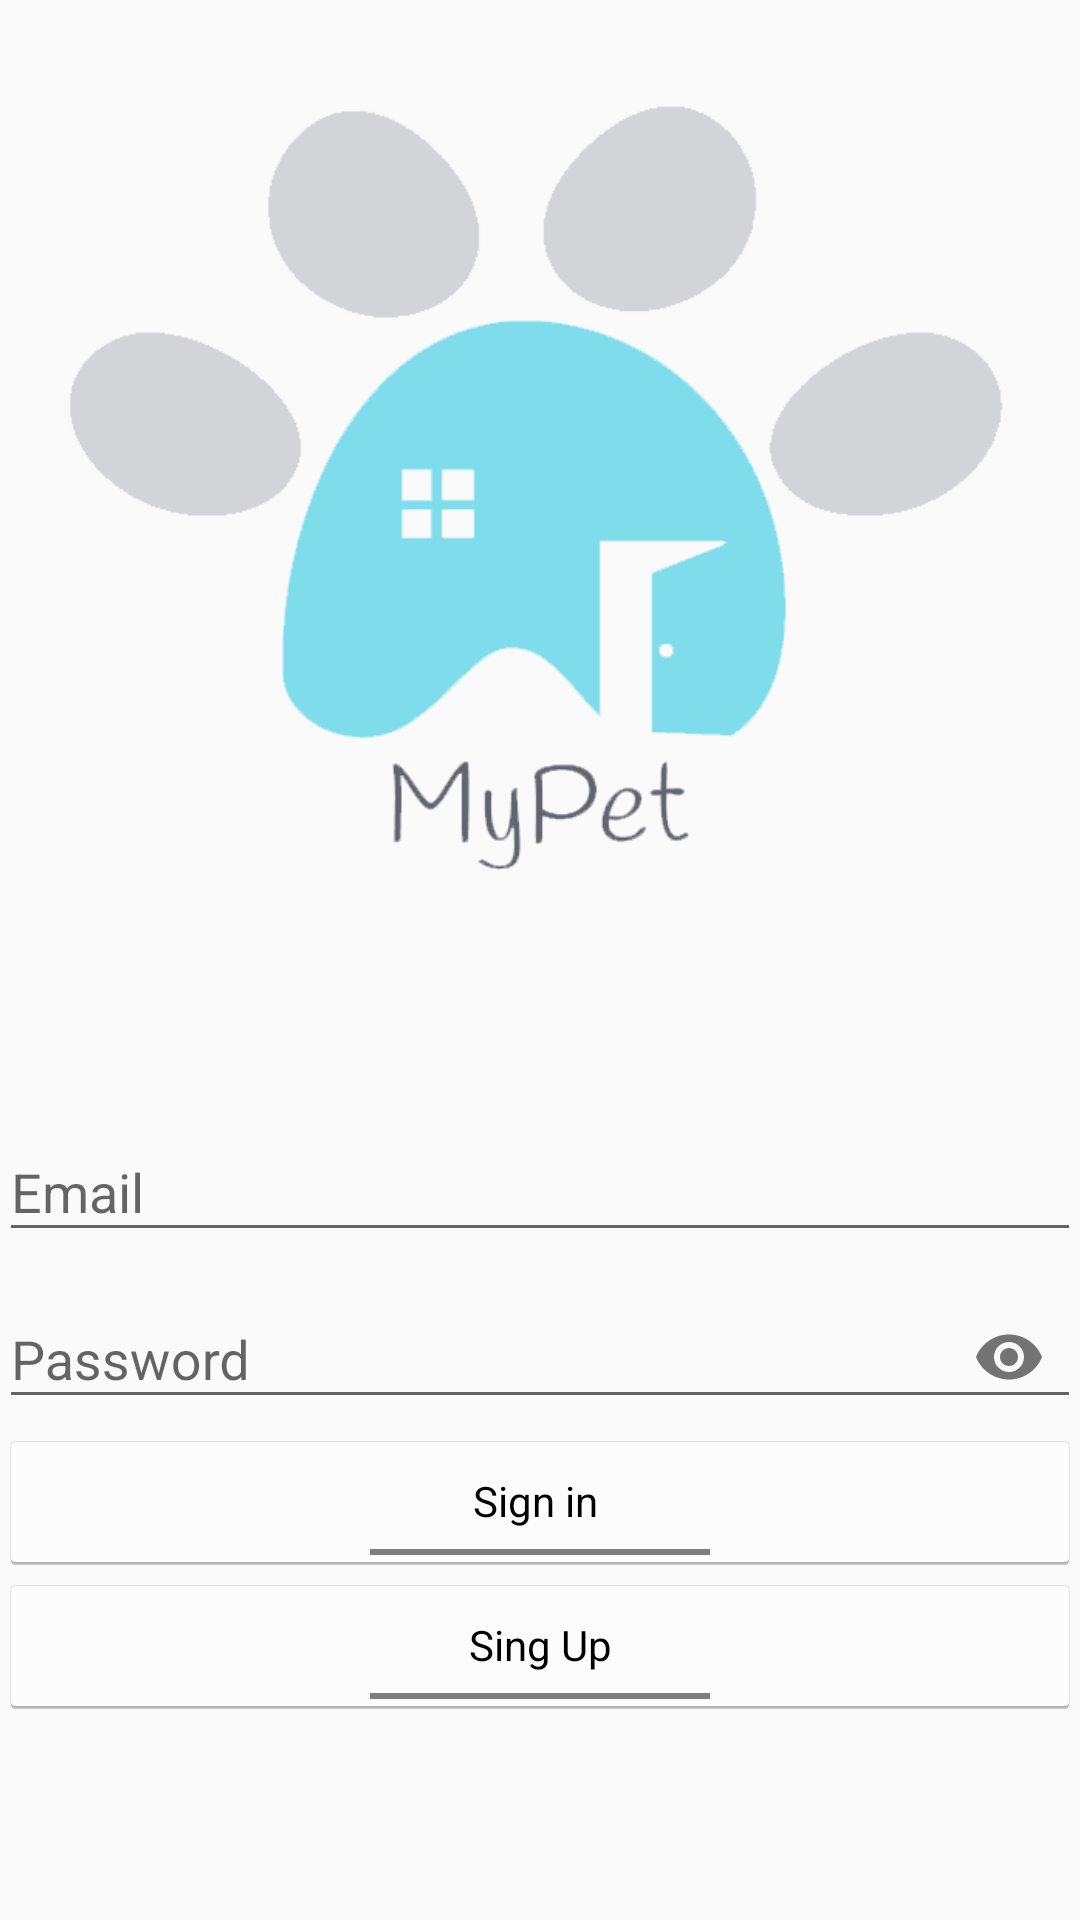

Here is an Android app screen rendered from its layout file. Give the layout XML and the strings, colors and styles it references.
<!-- AndroidManifest.xml: application theme AppTheme -->
<!-- res/layout/activity_login.xml -->
<LinearLayout xmlns:android="http://schemas.android.com/apk/res/android"
    xmlns:app="http://schemas.android.com/apk/res-auto"
    xmlns:tools="http://schemas.android.com/tools"
    android:layout_width="match_parent"
    android:layout_height="match_parent"
    android:gravity="center_horizontal"
    android:orientation="vertical"
    android:paddingBottom="@dimen/activity_vertical_margin"
    android:paddingLeft="@dimen/activity_horizontal_margin"
    android:paddingRight="@dimen/activity_horizontal_margin"
    android:paddingTop="@dimen/activity_vertical_margin"
    tools:context="com.example.karlaterrazas.mypet.LoginActivity"
    android:weightSum="1">
    


    <ProgressBar
        android:id="@+id/login_progress"
        style="?android:attr/progressBarStyleLarge"
        android:layout_width="wrap_content"
        android:layout_height="wrap_content"
        android:layout_marginBottom="8dp"
        android:visibility="gone" />

    <ImageView
        android:id="@+id/image_logo"
        android:layout_width="match_parent"
        android:layout_height="0dp"
        android:layout_gravity="center"
        android:layout_marginBottom="16dp"
        android:layout_marginTop="8dp"
        android:padding="16dp"
        app:srcCompat="@drawable/mypet"
        tools:ignore="ContentDescription"
        android:layout_weight="0.74" />

    <ScrollView
        android:id="@+id/login_form"
        android:layout_width="match_parent"
        android:layout_height="201dp"
        android:layout_gravity="center"
        android:layout_weight="0.18">

        <LinearLayout
            android:id="@+id/email_login_form"
            android:layout_width="match_parent"
            android:layout_height="wrap_content"
            android:layout_gravity="center_vertical"
            android:orientation="vertical">

            <android.support.design.widget.TextInputLayout
                android:id="@+id/float_label_email"
                android:layout_width="match_parent"
                android:layout_height="wrap_content">

                <EditText
                    android:id="@+id/et_email"
                    android:layout_width="match_parent"
                    android:layout_height="wrap_content"
                    android:hint="@string/prompt_email"
                    android:inputType="text|textEmailAddress"
                    android:maxLength="30"
                    android:maxLines="1"
                    android:textAppearance="@android:style/TextAppearance.Material.Medium.Inverse"
                    android:textColorHint="@android:color/white"
                    tools:ignore="TextFields" />

            </android.support.design.widget.TextInputLayout>

            <android.support.design.widget.TextInputLayout
                android:id="@+id/float_label_password"
                android:layout_width="match_parent"
                android:layout_height="wrap_content"
                app:passwordToggleEnabled="true">

                <EditText
                    android:id="@+id/et_password"
                    android:layout_width="match_parent"
                    android:layout_height="wrap_content"
                    android:hint="@string/prompt_password"
                    android:imeActionId="@+id/login"
                    android:imeActionLabel="@string/action_sign_in_short"
                    android:imeOptions="actionUnspecified"
                    android:inputType="textPassword"
                    android:maxLines="1"
                    android:textAppearance="@android:style/TextAppearance.Material.Medium.Inverse"
                    android:textColorHint="@android:color/white" />

            </android.support.design.widget.TextInputLayout>

            <Button
                android:id="@+id/email_sign_in_button"
                style="@android:style/Widget.Holo.Light.Button.Toggle"
                android:layout_width="match_parent"
                android:layout_height="wrap_content"
                android:onClick="ingresar"
                android:text="@string/action_sign_in" />

            <Button
                android:id="@+id/btn_olvidaste"
                style="@android:style/Widget.Holo.Light.Button.Toggle"
                android:layout_width="match_parent"
                android:layout_height="wrap_content"
                android:onClick="registro"
                android:text="@string/btn_registrarse" />
        </LinearLayout>
    </ScrollView>
</LinearLayout>
<!-- resources referenced by this layout -->
<resources>
  <!-- drawable mypet: png bitmap (drawable, 21049 bytes) -->
  <string name="action_sign_in">"Sign in "</string>
  <string name="action_sign_in_short">Sign in</string>
  <string name="btn_registrarse">Sing Up</string>
  <string name="prompt_email">Email</string>
  <string name="prompt_password">Password</string>
  <style name="AppTheme" parent="Theme.AppCompat.Light.DarkActionBar">
          
          <item name="colorPrimary">@color/colorPrimary</item>
          <item name="colorPrimaryDark">@color/colorAccent</item>
          <item name="colorAccent">@color/colorPrimaryDark</item>
      </style>
  <color name="colorPrimary">#4ecfd1</color>
  <color name="colorAccent">#000000</color>
  <color name="colorPrimaryDark">#56d0d2</color>
</resources>
